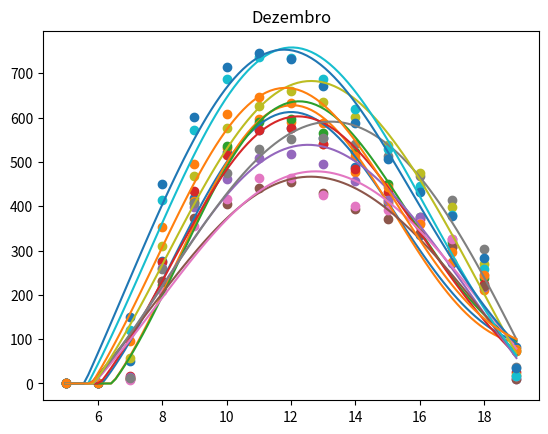

This chart was generated by the following Python code:
# -*- coding: utf-8 -*-
""" [redacted]

Automatically generated by Colaboratory.

Original file is located at
    https://colab.research.google.com/<link-removed>

Projeto Ajuste de Curvas RBF
[redacted]
[redacted]

Ajuste de curvas com funções de base radial utilizando os dados de potência solar na cidade Albuquerque Né - PE, dados obtidos no Global Solar Atlas, disponível em: https://globalsolaratlas.info/detail?s=-8.035778,-37.441406&m=site.

Ajuste mensal
"""

import numpy as np
import matplotlib.pyplot as plt
import statistics as st

# Dados
jan = [0, 0, 50, 276, 419, 523, 572, 576, 553, 488, 408, 335, 271, 217, 82]
fev = [0, 0, 13, 232, 412, 531, 596, 589, 541, 477, 411, 339, 275, 210, 77]
mar = [0, 0, 11, 222, 408, 535, 589, 596, 565, 523, 450, 375, 319, 238, 73]
abr = [0, 0, 16, 273, 434, 515, 572, 577, 540, 485, 431, 371, 307, 224, 25]
mai = [0, 0, 15, 261, 398, 461, 508, 518, 496, 457, 414, 375, 325, 218, 10]
jun = [0, 0, 10, 232, 373, 406, 441, 455, 430, 393, 370, 339, 307, 220, 11]
jul = [0, 0, 8, 209, 356, 417, 464, 464, 426, 400, 392, 362, 327, 244, 17]
ago = [0, 0, 13, 259, 407, 475, 529, 551, 553, 541, 513, 469, 414, 304, 38]
set = [0, 0, 58, 311, 469, 577, 626, 660, 636, 602, 538, 475, 399, 270, 18]
out = [0, 0, 120, 413, 572, 686, 736, 734, 687, 619, 529, 446, 380, 259, 16]
nov = [0, 0, 151, 451, 601, 714, 746, 733, 671, 588, 506, 431, 377, 283, 35]
dez = [0, 0, 95, 353, 495, 607, 647, 633, 587, 513, 443, 360, 297, 244, 74]

# Criando as matrizes
h = np.linspace(5, 19, 15) # vetor com as horas
n = 5 # número de funções gaussianas
phi = np.zeros((15, n)) # matriz das gaussianas
w = np.zeros((n, 1)) # matriz dos coeficientes


# Função gaussiana
def rbf(x, c, s):
    return np.exp(-1 / (2 * s**2) * (x - c)**2)

# Cálculo dos centros
def centro(n):
    return np.linspace(0,23,n)

# Cálculo do desvio padrão
def desvio(x):
    return st.pstdev(x)

# Preenchendo o vetor de funções (phi)
for i in range(15):
    for j in range(n):
        phi[i][j] = rbf(h[i], centro(n)[j], desvio(h))

# Ajuste de curvas RBF
def ac(w, v, t):
  s = 0
  for j in range(n):
      s += rbf(v[t], centro(n)[j], desvio(v)) * w[j]
  return s

# Função para calcular e plotar o ajuste de curvas de cada mês
def mes(m):

## Matriz de coeficientes (w)
  m1 = np.linalg.inv((phi).T @ phi)
  m2 = (phi).T @ m # mês
  w = (m1 @ m2)

## Eixos
  x = np.linspace(5, 19, 100)
  y = np.linspace(5, 19, 100)

## Plot
  for i in range(len(x)):
    y[i] = ac(w, x, i) # função
    if(y[i]<0): # para evitar valores negativos
      y[i]=0
  print('w = ', w)
  plt.plot(x, y)
  plt.scatter(h, m)
  plt.grid()
  plt.savefig(f'{plt.title}.png')
  # opcional: mostrar os gráficos
  #plt.show()

plt.title("Janeiro")
mes(jan)
plt.title("Fevereiro")
mes(fev)
plt.title("Março")
mes(mar)
plt.title("Abril")
mes(abr)
plt.title("Maio")
mes(mai)
plt.title("Junho")
mes(jun)
plt.title("Julho")
mes(jul)
plt.title("Agosto")
mes(ago)
plt.title("Setembro")
mes(set)
plt.title("Outubro")
mes(out)
plt.title("Novembro")
mes(nov)
plt.title("Dezembro")
mes(dez)
